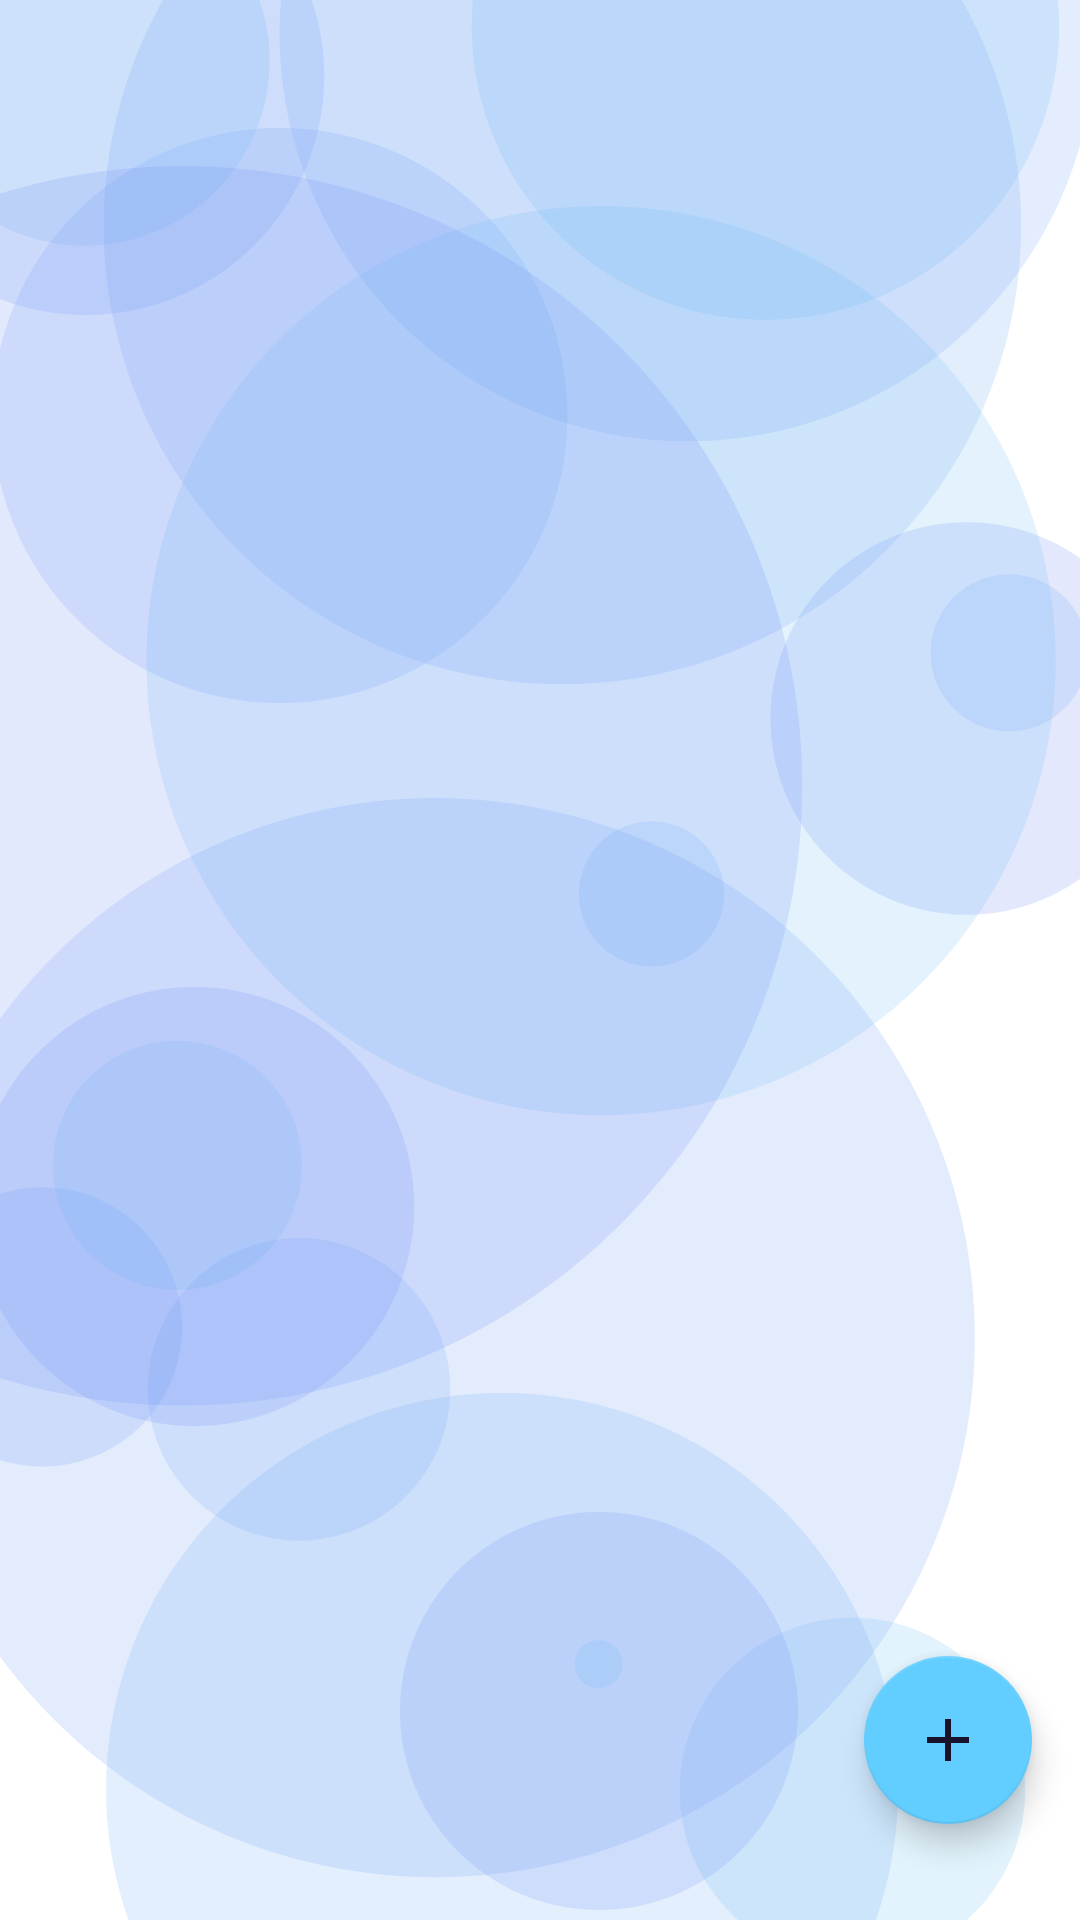

Android layout source for this screen:
<!-- AndroidManifest.xml: application theme Theme.Cyclone -->
<!-- res/layout/fragment_help.xml -->
<?xml version="1.0" encoding="utf-8"?>
<androidx.constraintlayout.widget.ConstraintLayout xmlns:android="http://schemas.android.com/apk/res/android"
    xmlns:app="http://schemas.android.com/apk/res-auto"
    xmlns:tools="http://schemas.android.com/tools"
    android:layout_width="match_parent"
    android:paddingTop="16dp"
    android:layout_height="match_parent"
    android:background="@drawable/bg"
    tools:context=".fragments.HelpFragment">

    <androidx.recyclerview.widget.RecyclerView
        android:layout_width="match_parent"
        android:layout_height="match_parent"
        app:layout_constraintBottom_toBottomOf="parent"
        app:layout_constraintEnd_toEndOf="parent"
        app:layout_constraintStart_toStartOf="parent"
        tools:itemCount="6"
        app:layout_constraintTop_toTopOf="parent"
        tools:listitem="@layout/help_item" />

    <com.google.android.material.floatingactionbutton.FloatingActionButton
        android:layout_width="wrap_content"
        android:layout_height="wrap_content"
        android:layout_marginEnd="16dp"
        android:layout_marginBottom="32dp"
        android:src="@drawable/baseline_add_24"
        app:layout_constraintBottom_toBottomOf="parent"
        app:layout_constraintEnd_toEndOf="parent" />

</androidx.constraintlayout.widget.ConstraintLayout>
<!-- res/layout/help_item.xml (included above) -->
<?xml version="1.0" encoding="utf-8"?>
<LinearLayout xmlns:android="http://schemas.android.com/apk/res/android"
    android:layout_width="match_parent"
    android:layout_height="wrap_content"
    android:layout_marginHorizontal="8dp"
    android:layout_marginBottom="8dp"
    android:background="@drawable/round_box"
    android:gravity="center_vertical"
    android:paddingHorizontal="16dp"
    android:paddingVertical="12dp">

    <TextView
        android:layout_width="wrap_content"
        android:layout_height="wrap_content"
        android:fontFamily="@font/montserrat"
        android:text="@string/_1"
        android:textColor="@color/colorGreyDark"
        android:textSize="24sp"
        android:textStyle="bold" />

    <TextView
        android:layout_width="0dp"
        android:layout_height="wrap_content"
        android:layout_marginHorizontal="16dp"
        android:layout_weight="1"
        android:fontFamily="@font/roboto"
        android:text="@string/police"
        android:textColor="@color/color_blue_dark"
        android:textSize="24sp"
        android:textStyle="bold" />

    <TextView
        android:layout_width="wrap_content"
        android:layout_height="wrap_content"
        android:background="@drawable/round_box_blue"
        android:fontFamily="@font/roboto"
        android:paddingHorizontal="15dp"
        android:paddingVertical="5dp"
        android:text="Call"
        android:textColor="@color/color_black"
        android:textSize="18sp"
        android:textStyle="bold" />


</LinearLayout>
<!-- resources referenced by this layout -->
<resources>
  <color name="colorGreyDark">#5E635E</color>
  <color name="color_black">#18122B</color>
  <color name="color_blue_dark">#62CDFF</color>
  <!-- drawable baseline_add_24 (drawable) -->
  <vector android:height="24dp" android:tint="@color/color_blue_dark"
      android:viewportHeight="24" android:viewportWidth="24"
      android:width="24dp" xmlns:android="http://schemas.android.com/apk/res/android">
      <path android:fillColor="@color/color_blue_dark" android:pathData="M19,13h-6v6h-2v-6H5v-2h6V5h2v6h6v2z"/>
  </vector>
  <!-- drawable bg: jpg bitmap (drawable, 217185 bytes) -->
  <!-- drawable round_box (drawable) -->
  <?xml version="1.0" encoding="utf-8"?>
  <shape xmlns:android="http://schemas.android.com/apk/res/android">
      <solid android:color="@color/color_black"/>
      <corners android:radius="20dp"/>
  </shape>
  <!-- drawable round_box_blue (drawable) -->
  <?xml version="1.0" encoding="utf-8"?>
  <shape xmlns:android="http://schemas.android.com/apk/res/android">
      <solid android:color="@color/color_blue_dark"/>
      <corners android:radius="10dp"/>
  </shape>
  <string name="_1">1</string>
  <string name="police">Police</string>
  <style name="Theme.Cyclone" parent="Theme.MaterialComponents.DayNight.NoActionBar">
          
          <item name="colorPrimary">@color/color_blue</item>
          <item name="colorPrimaryVariant">@color/color_blue</item>
          <item name="colorOnPrimary">@color/white</item>
          
          <item name="colorSecondary">@color/color_blue_dark</item>
          <item name="colorSecondaryVariant">@color/color_blue_dark</item>
          <item name="colorOnSecondary">@color/color_black</item>
          
          <item name="android:statusBarColor">?attr/colorPrimaryVariant</item>
          
      </style>
  <color name="color_blue">#97DEFF</color>
  <color name="white">#FFFFFFFF</color>
</resources>
